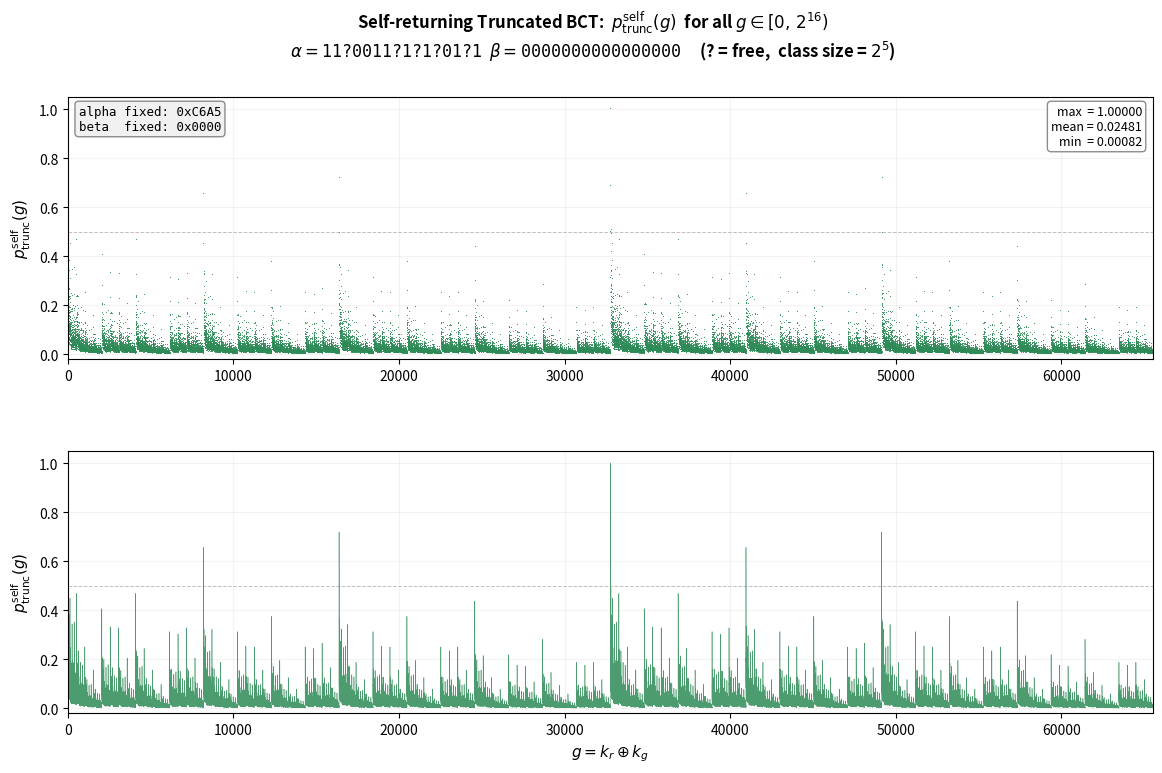

Write Python code to recreate this figure. (Note: this script raises an exception after producing the figure.)
#!/usr/bin/env python3
"""
BCT_truncated_self scatter plot for the specific truncated differential:
  a=0xC6A5, a_mask=0xE7E1, b=0x1C1E, b_mask=0xE3E1
"""

import numpy as np
import matplotlib
matplotlib.use('Agg')
import matplotlib.pyplot as plt

WORD_SIZE = 16

def _carry(x, y, c):
    return (x & y) ^ (x & c) ^ (y & c)

def _two_carry(x, y, c1, c2, g):
    return _carry(x ^ y ^ g ^ c1, y ^ 1, c2)

def build_M8():
    M = np.zeros((8, 16, 16), dtype=np.float64)
    for i in range(8):
        a = i & 1;  b = (i >> 1) & 1;  gv = (i >> 2) & 1
        for j in range(16):
            c1 = j&1; c2 = (j>>1)&1; c1d = (j>>2)&1; c2d = (j>>3)&1
            for z in range(4):
                x = z & 1;  y = (z >> 1) & 1
                if (c1 ^ c2 ^ c1d ^ c2d) == 0:
                    idx = (_carry(x,y,c1)  + 2*_two_carry(x,y,c1,c2,gv)
                         + 4*_carry(x^a,y^b,c1d) + 8*_two_carry(x^a,y^b,c1d,c2d,gv))
                    M[i, idx, j] += 0.25
    return M

M8 = build_M8()

def compute_all_g_self(a, a_mask, b, b_mask):
    g_idx = np.arange(65536, dtype=np.int32)
    L     = np.zeros((65536, 16), dtype=np.float64)
    L[:, 5] = 1.0
    for i in range(WORD_SIZE):
        a_fix = (a >> i) & 1;  fa = (a_mask >> i) & 1
        b_fix = (b >> i) & 1;  fb = (b_mask >> i) & 1
        n_free = fa + fb
        w      = 1.0 / (1 << n_free)
        Meff = np.zeros((2, 16, 16), dtype=np.float64)
        for combo in range(1 << n_free):
            pos = 0
            ai = ((combo >> pos) & 1) if fa else a_fix;  pos += fa
            bi = ((combo >> pos) & 1) if fb else b_fix
            for gv in range(2):
                Meff[gv] += w * M8[ai | (bi << 1) | (gv << 2)]
        gv_k  = (g_idx >> i) & 1
        L_new = np.empty_like(L)
        m0 = gv_k == 0
        L_new[ m0] = L[ m0] @ Meff[0].T
        L_new[~m0] = L[~m0] @ Meff[1].T
        L = L_new
    return L.sum(axis=1)

# ---------------------------------------------------------------------------
A, AM = 0xC6A5, 0x2152
B, BM = 0x0000, 0x0000

n_free_a = bin(AM).count('1')
n_free_b = bin(BM).count('1')
class_size = 2 ** (n_free_a + n_free_b)

print(f"alpha = 0x{A:04X}, a_mask = 0x{AM:04X}  ({n_free_a} free bits)")
print(f"beta  = 0x{B:04X}, b_mask = 0x{BM:04X}  ({n_free_b} free bits)")
print(f"Truncated class size: 2^{n_free_a+n_free_b} = {class_size:,}")
print("Computing BCT_truncated_self for all 65536 g values ...", flush=True)

g_arr = np.arange(65536)
p = compute_all_g_self(A, AM, B, BM)

print(f"  max={p.max():.6f}  mean={p.mean():.6f}  min={p.min():.6f}")

# ---------------------------------------------------------------------------
# Plot
# ---------------------------------------------------------------------------

# Bit pattern strings for axis labels
def fmt_bits(val, mask):
    s = ''
    for i in range(WORD_SIZE - 1, -1, -1):
        if (mask >> i) & 1:
            s += '?'
        elif (val >> i) & 1:
            s += '1'
        else:
            s += '0'
        if i in (12, 8, 4):
            s += ' '
    return s.strip()

alpha_pattern = fmt_bits(A, AM)
beta_pattern  = fmt_bits(B, BM)

fig, (ax_scatter, ax_line) = plt.subplots(
    2, 1, figsize=(14, 8), dpi=150,
    gridspec_kw={'height_ratios': [1, 1], 'hspace': 0.35})

title = (
    f'Self-returning Truncated BCT:  '
    r'$p^{\rm self}_{\rm trunc}(g)$  for all $g \in [0,\,2^{16})$' + '\n' +
    r'$\alpha = \mathtt{' + f'{alpha_pattern}' + r'}$  '
    r'$\beta = \mathtt{' + f'{beta_pattern}' + r'}$  '
    f'   (? = free,  class size = $2^{{{n_free_a+n_free_b}}}$)'
)
fig.suptitle(title, fontsize=12, fontweight='bold', y=0.99)

# --- scatter plot ---
ax_scatter.plot(g_arr, p, ',', color='#2E8B57', alpha=0.85, markersize=0.5)
ax_scatter.set_ylabel(r'$p^{\rm self}_{\rm trunc}(g)$', fontsize=11)
ax_scatter.set_xlim(0, 65536)
ax_scatter.set_ylim(-0.02, 1.05)
ax_scatter.axhline(0.5, color='gray', lw=0.7, ls='--', alpha=0.5)
ax_scatter.grid(True, alpha=0.15)
ax_scatter.text(0.99, 0.97,
        f'max  = {p.max():.5f}\nmean = {p.mean():.5f}\nmin  = {p.min():.5f}',
        transform=ax_scatter.transAxes, fontsize=9, va='top', ha='right',
        bbox=dict(boxstyle='round,pad=0.3', fc='white', alpha=0.9, ec='gray'))
ax_scatter.text(0.01, 0.97,
        f'alpha fixed: 0x{A & ~AM & 0xFFFF:04X}\n'
        f'beta  fixed: 0x{B & ~BM & 0xFFFF:04X}',
        transform=ax_scatter.transAxes, fontsize=9, va='top', ha='left',
        family='monospace',
        bbox=dict(boxstyle='round,pad=0.3', fc='#f0f0f0', alpha=0.9, ec='gray'))

# --- line plot ---
ax_line.plot(g_arr, p, color='#2E8B57', lw=0.4, alpha=0.85)
ax_line.set_xlabel(r'$g = k_r \oplus k_g$', fontsize=11)
ax_line.set_ylabel(r'$p^{\rm self}_{\rm trunc}(g)$', fontsize=11)
ax_line.set_xlim(0, 65536)
ax_line.set_ylim(-0.02, 1.05)
ax_line.axhline(0.5, color='gray', lw=0.7, ls='--', alpha=0.5)
ax_line.grid(True, alpha=0.15)

plt.tight_layout(rect=[0, 0, 1, 0.96])
outpath = '/home/user/wkrh_bct/truncated_bct_self_C6A5.png'
plt.savefig(outpath, bbox_inches='tight', facecolor='white')
print(f"Saved -> {outpath}")
